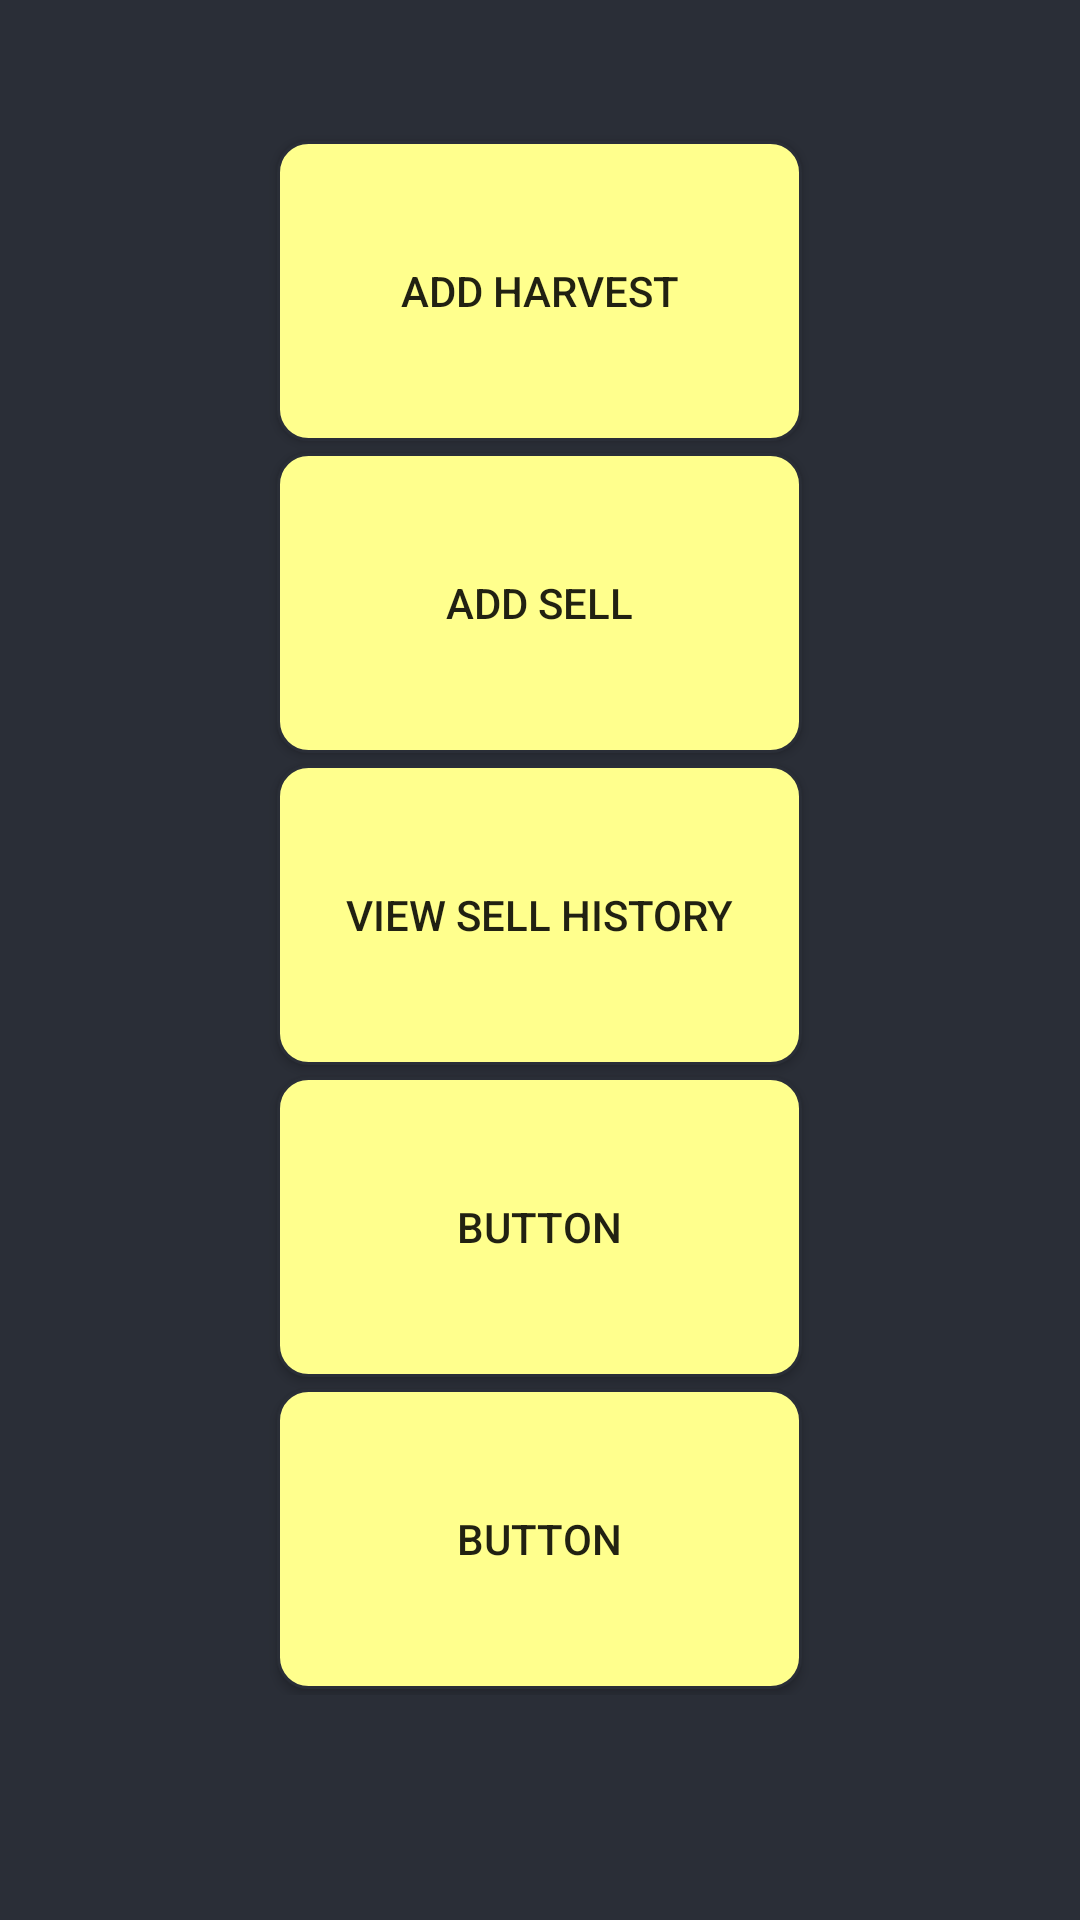

Layout XML and referenced resources for this Android screen:
<!-- AndroidManifest.xml: application theme AppTheme -->
<!-- res/layout/activity_second.xml -->
<?xml version="1.0" encoding="utf-8"?>
<android.support.constraint.ConstraintLayout xmlns:android="http://schemas.android.com/apk/res/android"
    xmlns:app="http://schemas.android.com/apk/res-auto"
    xmlns:tools="http://schemas.android.com/tools"
    android:id="@+id/mainWindow"
    android:layout_width="match_parent"
    android:layout_height="match_parent"
    android:background="@color/primaryColor"
    android:gravity="center"
    android:orientation="vertical">

    <ScrollView
        android:id="@+id/mainMenu"
        android:layout_width="match_parent"
        android:layout_height="match_parent"
        android:layout_marginTop="45dp"
        app:layout_constraintTop_toTopOf="parent">

        <LinearLayout
            android:layout_width="match_parent"
            android:layout_height="wrap_content"
            android:gravity="center"
            android:orientation="vertical">

            <Button
                android:id="@+id/btnAddHarvest"
                android:layout_width="175dp"
                android:layout_height="100dp"
                android:background="@drawable/radius_button"
                android:layout_margin="2dp"
                android:text="@string/act_menu_addHarvest"
                tools:layout_editor_absoluteX="96dp"
                tools:layout_editor_absoluteY="140dp" />

            <Button
                android:id="@+id/btnAddSell"
                android:layout_width="175dp"
                android:layout_height="100dp"
                android:background="@drawable/radius_button"
                android:layout_margin="2dp"
                android:text="@string/act_menu_addSell"
                tools:layout_editor_absoluteX="96dp"
                tools:layout_editor_absoluteY="140dp" />

            <Button
                android:id="@+id/btnViewHistory"
                android:layout_width="175dp"
                android:layout_height="100dp"
                android:background="@drawable/radius_button"
                android:layout_margin="2dp"
                android:text="@string/act_menu_viewHistory"
                tools:layout_editor_absoluteX="96dp"
                tools:layout_editor_absoluteY="140dp" />

            <Button
                android:id="@+id/button4"
                android:layout_width="175dp"
                android:layout_height="100dp"
                android:background="@drawable/radius_button"
                android:layout_margin="2dp"
                android:text="Button"
                tools:layout_editor_absoluteX="96dp"
                tools:layout_editor_absoluteY="140dp" />

            <Button
                android:id="@+id/button5"
                android:layout_width="175dp"
                android:layout_height="100dp"
                android:background="@drawable/radius_button"
                android:layout_margin="2dp"
                android:text="Button"
                tools:layout_editor_absoluteX="96dp"
                tools:layout_editor_absoluteY="140dp" />

        </LinearLayout>
    </ScrollView>

</android.support.constraint.ConstraintLayout>
<!-- resources referenced by this layout -->
<resources>
  <color name="primaryColor">#2A2E37</color>
  <!-- drawable radius_button (drawable) -->
  <?xml version="1.0" encoding="utf-8"?>
  <selector xmlns:android="http://schemas.android.com/apk/res/android">
      <item android:state_pressed="true">
          <shape android:shape="rectangle">
              <corners android:radius="10dp" />
              <stroke android:width="1dip" android:color="@color/primaryColor" />
              <gradient android:angle="-90" android:endColor="@color/secondaryColor" android:startColor="@color/primaryColor" />
          </shape>
      </item>
      <item android:state_focused="true">
          <shape android:shape="rectangle">
              <corners android:radius="10dp" />
              <stroke android:width="1dip" android:color="#5e7974" />
              <solid android:color="#58857e" />
          </shape>
      </item>
      <item>
          <shape android:shape="rectangle">
              <corners android:radius="10dp" />
              <stroke android:width="1dip" android:color="@color/primaryColor" />
              <solid android:color="@color/secondaryColor" />
          </shape>
      </item>
  </selector>
  <string name="act_menu_addHarvest">Add Harvest</string>
  <string name="act_menu_addSell">Add Sell</string>
  <string name="act_menu_viewHistory">View Sell History</string>
  <style name="AppTheme" parent="Theme.AppCompat.Light.NoActionBar">
          
          <item name="colorPrimary">@color/colorPrimary</item>
          <item name="colorPrimaryDark">@color/colorPrimaryDark</item>
          <item name="colorAccent">@color/secondaryColor</item>
          <item name="popupMenuStyle">@style/popupMenuStyle</item>
          <item name="android:textAppearanceSmallPopupMenu">@style/myPopupMenuTextColorSmall</item>
          <item name="android:textAppearanceLargePopupMenu">@style/myPopupMenuTextColorLarge</item>
      </style>
  <color name="secondaryColor">#FFFF8D</color>
  <color name="colorPrimary">#3F51B5</color>
  <color name="colorPrimaryDark">#303F9F</color>
  <style name="popupMenuStyle" parent="Widget.AppCompat.PopupMenu">
          <item name="android:popupBackground">@color/primaryColor</item>
      </style>
  <style name="myPopupMenuTextColorSmall" parent="TextAppearance.AppCompat.Widget.PopupMenu.Small">
          <item name="android:textColor">@color/secondaryColor</item>
      </style>
  <style name="myPopupMenuTextColorLarge" parent="TextAppearance.AppCompat.Widget.PopupMenu.Large">
          <item name="android:textColor">@color/secondaryColor</item>
      </style>
</resources>
